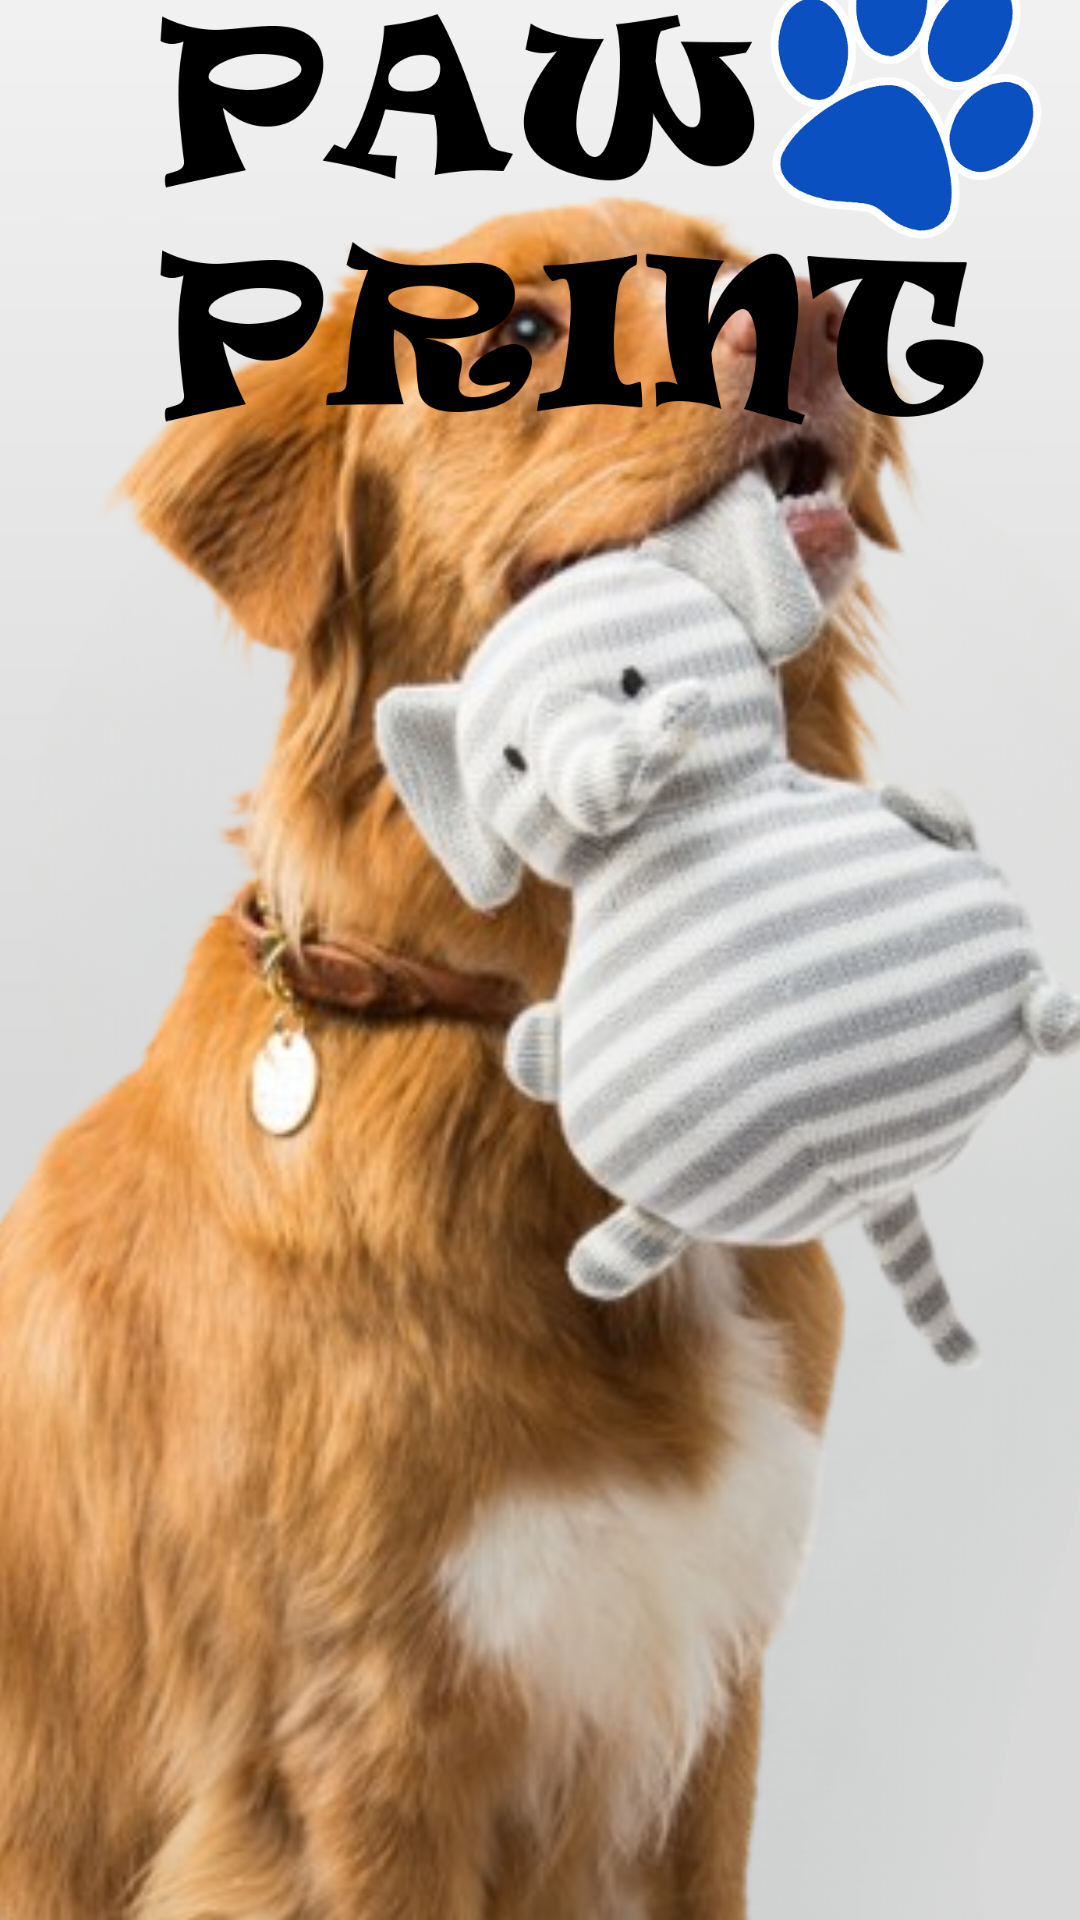

Layout XML and referenced resources for this Android screen:
<!-- AndroidManifest.xml: application theme Theme.PetApp -->
<!-- res/layout/activity_intro.xml -->
<?xml version="1.0" encoding="utf-8"?>
<androidx.constraintlayout.widget.ConstraintLayout xmlns:android="http://schemas.android.com/apk/res/android"
    xmlns:app="http://schemas.android.com/apk/res-auto"
    xmlns:tools="http://schemas.android.com/tools"
    android:id="@+id/main"
    android:backgroundTint="@color/bkg"
    android:background="@color/bkg"
    android:layout_width="match_parent"
    android:layout_height="match_parent"
    tools:context=".activity.IntroActivity">

    <ImageView
        android:id="@+id/imageView3"
        android:layout_width="435dp"
        android:layout_height="900dp"
        android:src="@drawable/bkg"
        app:layout_constraintBottom_toBottomOf="parent"
        app:layout_constraintEnd_toEndOf="parent"
        app:layout_constraintStart_toStartOf="parent"
        app:layout_constraintTop_toTopOf="parent" />

    <ImageView
        android:id="@+id/imageView5"
        android:layout_width="423dp"
        android:layout_height="889dp"
        android:src="@drawable/dog"
        app:layout_constraintBottom_toBottomOf="parent"
        app:layout_constraintEnd_toEndOf="parent"
        app:layout_constraintStart_toStartOf="parent" />

    <ImageView
        android:id="@+id/imageView7"
        android:layout_width="546dp"
        android:layout_height="482dp"
        android:layout_marginTop="-18dp"
        android:src="@drawable/logo_new"
        app:layout_constraintBottom_toBottomOf="parent"
        app:layout_constraintEnd_toEndOf="parent"
        app:layout_constraintHorizontal_bias="0.36"
        app:layout_constraintStart_toStartOf="parent"
        app:layout_constraintTop_toTopOf="@+id/imageView3"
        app:layout_constraintVertical_bias="0.0" />

</androidx.constraintlayout.widget.ConstraintLayout>
<!-- resources referenced by this layout -->
<resources>
  <color name="bkg">#d8d8d8</color>
  <!-- drawable bkg: png bitmap (drawable-hdpi, 135902 bytes) -->
  <!-- drawable dog: png bitmap (drawable-hdpi, 236173 bytes) -->
  <!-- drawable logo_new: png bitmap (drawable-hdpi, 95473 bytes) -->
  <style name="Theme.PetApp" parent="Base.Theme.PetApp" />
  <style name="Base.Theme.PetApp" parent="Theme.Material3.DayNight.NoActionBar">
          
          
      </style>
</resources>
